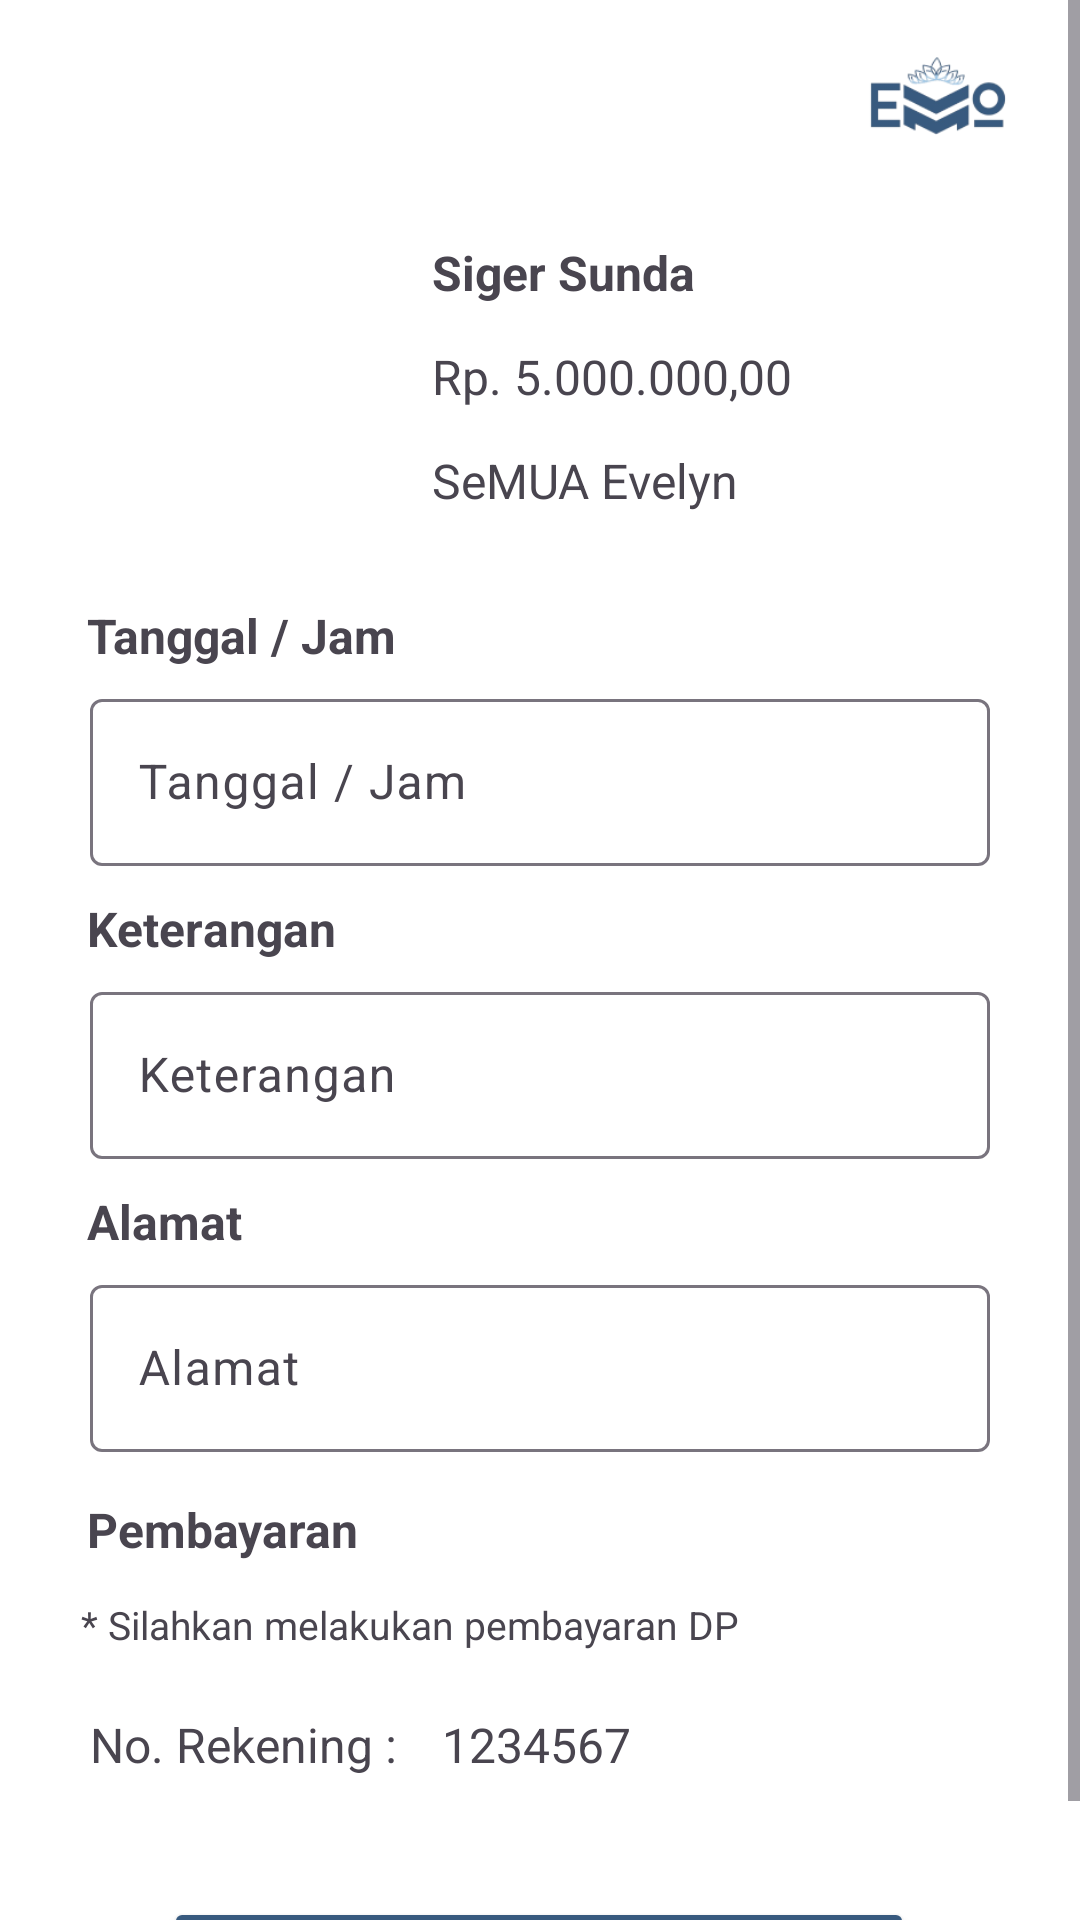

The Android layout XML behind this screen, and the referenced resources:
<!-- AndroidManifest.xml: application theme Theme.Virnandaelsa_3 -->
<!-- res/layout/frag_pemesanan.xml -->
<?xml version="1.0" encoding="utf-8"?>
<ScrollView xmlns:android="http://schemas.android.com/apk/res/android"
    xmlns:app="http://schemas.android.com/apk/res-auto"
    xmlns:tools="http://schemas.android.com/tools"
    android:layout_width="match_parent"
    android:layout_height="match_parent"
    android:scrollbars="vertical"
    android:background="@android:color/white">

    <androidx.constraintlayout.widget.ConstraintLayout
        android:layout_width="match_parent"
        android:layout_height="match_parent"
        android:orientation="vertical"
        android:scrollbars="vertical">

        <TextView
            android:id="@+id/txHarga4"
            android:layout_width="wrap_content"
            android:layout_height="wrap_content"
            android:layout_marginStart="10dp"
            android:layout_marginTop="13dp"
            android:text="Rp. 5.000.000,00"
            android:textSize="16sp"
            app:layout_constraintStart_toEndOf="@+id/imgProduk4"
            app:layout_constraintTop_toBottomOf="@+id/txProduk4" />

        <TextView
            android:id="@+id/txToko4"
            android:layout_width="wrap_content"
            android:layout_height="wrap_content"
            android:layout_marginStart="10dp"
            android:layout_marginTop="13dp"
            android:text="SeMUA Evelyn"
            android:textSize="16sp"
            app:layout_constraintStart_toEndOf="@+id/imgProduk4"
            app:layout_constraintTop_toBottomOf="@+id/txHarga4" />

        <TextView
            android:id="@+id/textView20"
            android:layout_width="wrap_content"
            android:layout_height="wrap_content"
            android:layout_marginStart="29dp"
            android:layout_marginTop="25dp"
            android:text="Tanggal / Jam"
            android:textSize="16sp"
            android:textStyle="bold"
            app:layout_constraintStart_toStartOf="parent"
            app:layout_constraintTop_toBottomOf="@+id/imgProduk4" />

        <TextView
            android:id="@+id/textView21"
            android:layout_width="wrap_content"
            android:layout_height="wrap_content"
            android:layout_marginStart="29dp"
            android:layout_marginTop="10dp"
            android:text="Keterangan"
            android:textSize="16sp"
            android:textStyle="bold"
            app:layout_constraintStart_toStartOf="parent"
            app:layout_constraintTop_toBottomOf="@+id/edTanggal" />

        <TextView
            android:id="@+id/textView22"
            android:layout_width="wrap_content"
            android:layout_height="wrap_content"
            android:layout_marginStart="29dp"
            android:layout_marginTop="10dp"
            android:text="Alamat"
            android:textSize="16sp"
            android:textStyle="bold"
            app:layout_constraintStart_toStartOf="parent"
            app:layout_constraintTop_toBottomOf="@+id/edKeterangan" />

        <TextView
            android:id="@+id/textView23"
            android:layout_width="wrap_content"
            android:layout_height="wrap_content"
            android:layout_marginStart="29dp"
            android:layout_marginTop="15dp"
            android:text="Pembayaran"
            android:textSize="16sp"
            android:textStyle="bold"
            app:layout_constraintStart_toStartOf="parent"
            app:layout_constraintTop_toBottomOf="@+id/edAlamat" />

        <TextView
            android:id="@+id/textView24"
            android:layout_width="321dp"
            android:layout_height="29dp"
            android:layout_marginStart="55dp"
            android:layout_marginTop="12dp"
            android:layout_marginEnd="40dp"
            android:text="* Silahkan melakukan pembayaran DP"
            android:textSize="13sp"
            app:layout_constraintEnd_toEndOf="parent"
            app:layout_constraintStart_toStartOf="parent"
            app:layout_constraintTop_toBottomOf="@+id/textView23" />

        <TextView
            android:id="@+id/textView25"
            android:layout_width="wrap_content"
            android:layout_height="wrap_content"
            android:layout_marginStart="30dp"
            android:layout_marginTop="9dp"
            android:text="No. Rekening :"
            android:textSize="16sp"
            app:layout_constraintStart_toStartOf="parent"
            app:layout_constraintTop_toBottomOf="@+id/textView24" />

        <TextView
            android:id="@+id/textView26"
            android:layout_width="wrap_content"
            android:layout_height="wrap_content"
            android:layout_marginStart="15dp"
            android:layout_marginTop="9dp"
            android:text="1234567"
            android:textSize="16sp"
            app:layout_constraintStart_toEndOf="@+id/textView25"
            app:layout_constraintTop_toBottomOf="@+id/textView24" />

        <Button
            android:id="@+id/btnPesanan"
            android:layout_width="250dp"
            android:layout_height="50dp"
            android:layout_marginStart="80dp"
            android:layout_marginTop="40dp"
            android:layout_marginEnd="81dp"
            android:backgroundTint="#385A7F"
            android:text="Buat Pesanan"
            app:cornerRadius="10dp"
            app:layout_constraintEnd_toEndOf="parent"
            app:layout_constraintStart_toStartOf="parent"
            app:layout_constraintTop_toBottomOf="@+id/textView25" />

        <ImageView
            android:id="@+id/imageView5"
            android:layout_width="75dp"
            android:layout_height="37dp"
            android:layout_marginTop="16dp"
            android:layout_marginEnd="10dp"
            app:layout_constraintEnd_toEndOf="parent"
            app:layout_constraintTop_toTopOf="parent"
            app:srcCompat="@drawable/wisma" />

        <ImageView
            android:id="@+id/imgProduk4"
            android:layout_width="109dp"
            android:layout_height="98dp"
            android:layout_marginStart="25dp"
            android:layout_marginTop="25dp"
            android:layout_marginEnd="10dp"
            app:layout_constraintEnd_toStartOf="@+id/txHarga4"
            app:layout_constraintStart_toStartOf="parent"
            app:layout_constraintTop_toBottomOf="@+id/imageView5"
            tools:srcCompat="@tools:sample/avatars" />

        <TextView
            android:id="@+id/txProduk4"
            android:layout_width="wrap_content"
            android:layout_height="wrap_content"
            android:layout_marginStart="10dp"
            android:layout_marginTop="80dp"
            android:text="Siger Sunda"
            android:textSize="16sp"
            android:textStyle="bold"
            app:layout_constraintStart_toEndOf="@+id/imgProduk4"
            app:layout_constraintTop_toTopOf="parent" />

        <com.google.android.material.textfield.TextInputLayout
            android:id="@+id/edTanggal"
            android:layout_width="300dp"
            android:layout_height="wrap_content"
            android:layout_marginStart="50dp"
            android:layout_marginTop="5dp"
            android:layout_marginEnd="50dp"
            app:layout_constraintEnd_toEndOf="parent"
            app:layout_constraintStart_toStartOf="parent"
            app:layout_constraintTop_toBottomOf="@+id/textView20">

            <com.google.android.material.textfield.TextInputEditText
                android:id="@+id/edTanggalInput"
                android:layout_width="match_parent"
                android:layout_height="wrap_content"
                android:hint="Tanggal / Jam"
                android:focusable="false" />
        </com.google.android.material.textfield.TextInputLayout>

        <com.google.android.material.textfield.TextInputLayout
            android:id="@+id/edKeterangan"
            android:layout_width="300dp"
            android:layout_height="wrap_content"
            android:layout_marginStart="50dp"
            android:layout_marginTop="5dp"
            android:layout_marginEnd="50dp"
            app:layout_constraintEnd_toEndOf="parent"
            app:layout_constraintStart_toStartOf="parent"
            app:layout_constraintTop_toBottomOf="@+id/textView21">

            <com.google.android.material.textfield.TextInputEditText
                android:id="@+id/edKeteranganInput"
                android:layout_width="match_parent"
                android:layout_height="wrap_content"
                android:hint="Keterangan" />
        </com.google.android.material.textfield.TextInputLayout>

        <com.google.android.material.textfield.TextInputLayout
            android:id="@+id/edAlamat"
            android:layout_width="300dp"
            android:layout_height="wrap_content"
            android:layout_marginStart="50dp"
            android:layout_marginTop="5dp"
            android:layout_marginEnd="50dp"
            app:layout_constraintEnd_toEndOf="parent"
            app:layout_constraintStart_toStartOf="parent"
            app:layout_constraintTop_toBottomOf="@+id/textView22">

            <com.google.android.material.textfield.TextInputEditText
                android:id="@+id/edAlamatInput"
                android:layout_width="match_parent"
                android:layout_height="wrap_content"
                android:hint="Alamat" />
        </com.google.android.material.textfield.TextInputLayout>

        <Button
            android:id="@+id/btnBKPemesanan"
            android:layout_width="60dp"
            android:layout_height="20dp"
            android:layout_marginStart="-5dp"
            android:layout_marginTop="20dp"
            android:background="@null"
            android:backgroundTint="@android:color/transparent"
            app:icon="@drawable/back"
            app:iconSize="35dp"
            app:iconTint="#385A7E"
            app:layout_constraintStart_toStartOf="parent"
            app:layout_constraintTop_toTopOf="parent" />

    </androidx.constraintlayout.widget.ConstraintLayout>

</ScrollView>
<!-- resources referenced by this layout -->
<resources>
  <!-- drawable back: png bitmap (drawable, 484 bytes) -->
  <!-- drawable wisma: png bitmap (drawable, 9936 bytes) -->
  <style name="Theme.Virnandaelsa_3" parent="Base.Theme.Virnandaelsa_3" />
  <style name="Base.Theme.Virnandaelsa_3" parent="Theme.Material3.Light.NoActionBar">
          
          
      </style>
</resources>
